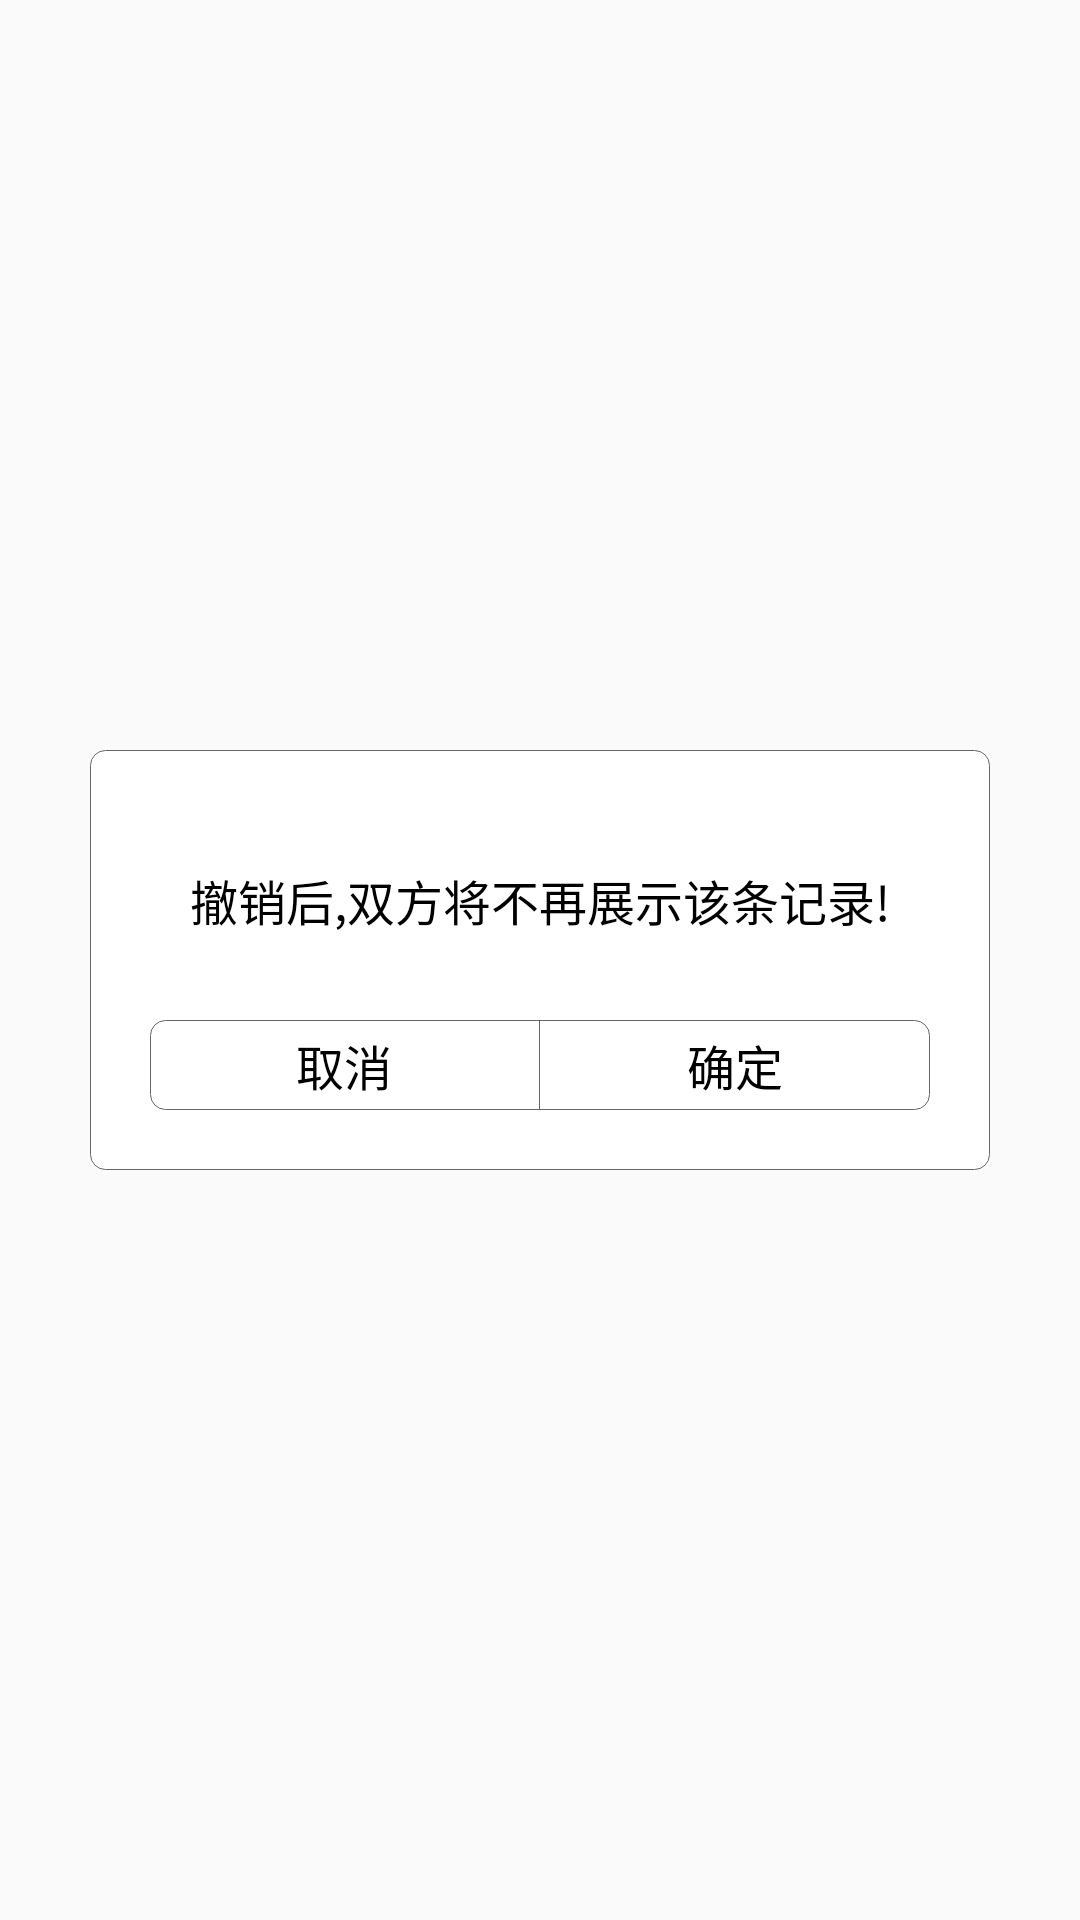

Write the Android layout XML for this screen, with the resource values it uses.
<!-- AndroidManifest.xml: application theme AppTheme -->
<!-- res/layout/dialog.xml -->
<?xml version="1.0" encoding="utf-8"?>
<RelativeLayout xmlns:android="http://schemas.android.com/apk/res/android"
    android:layout_width="match_parent"
    android:layout_height="wrap_content"
    >

    <RelativeLayout xmlns:android="http://schemas.android.com/apk/res/android"
        android:layout_width="300dp"
        android:layout_height="140dp"
        android:layout_centerInParent="true"
        android:background="@drawable/shape_white_r5_border"
        android:padding="20dp">

        <TextView
            android:id="@+id/txt_content"
            android:layout_width="match_parent"
            android:layout_height="100dp"
            android:layout_marginBottom="40dp"
            android:gravity="center"
            android:text="撤销后,双方将不再展示该条记录!"
            android:textColor="#000"
            android:textSize="16dp" />


        <LinearLayout
            android:layout_width="match_parent"
            android:layout_height="wrap_content"
            android:layout_alignParentBottom="true"
            android:background="@drawable/shape_white_r5_border"
            android:orientation="horizontal">

            <TextView
                android:id="@+id/txt_cancel"
                android:layout_width="0dp"
                android:layout_height="30dp"
                android:layout_weight="1"
                android:gravity="center"
                android:text="取消"
                android:textColor="#000"
                android:textSize="16dp" />

            <View
                android:layout_width="1px"
                android:layout_height="30dp"
                android:background="#666" />

            <TextView
                android:id="@+id/txt_sure"
                android:layout_width="0dp"
                android:layout_height="30dp"
                android:layout_weight="1"
                android:gravity="center"
                android:text="确定"
                android:textColor="#000"
                android:textSize="16dp" />
        </LinearLayout>

    </RelativeLayout>
</RelativeLayout>
<!-- resources referenced by this layout -->
<resources>
  <!-- drawable shape_white_r5_border (drawable) -->
  <?xml version="1.0" encoding="utf-8"?>
  <shape xmlns:android="http://schemas.android.com/apk/res/android"
      android:shape="rectangle">
      <solid android:color="#fff"></solid>
      <corners android:radius="5dp"></corners>
      <stroke
          android:width="1px"
          android:color="#666"></stroke>
  </shape>
  <style name="AppTheme" parent="Theme.AppCompat.Light.DarkActionBar">
          
          <item name="colorPrimary">@color/colorPrimary</item>
          <item name="colorPrimaryDark">@color/colorPrimaryDark</item>
          <item name="colorAccent">@color/colorAccent</item>
      </style>
  <!-- not gathered from this repository: default colours our renderer supplied (Android Studio template values) -->
  <color name="colorPrimary">#FF6200EE</color>
  <color name="colorPrimaryDark">#FF3700B3</color>
  <color name="colorAccent">#FF03DAC5</color>
</resources>
